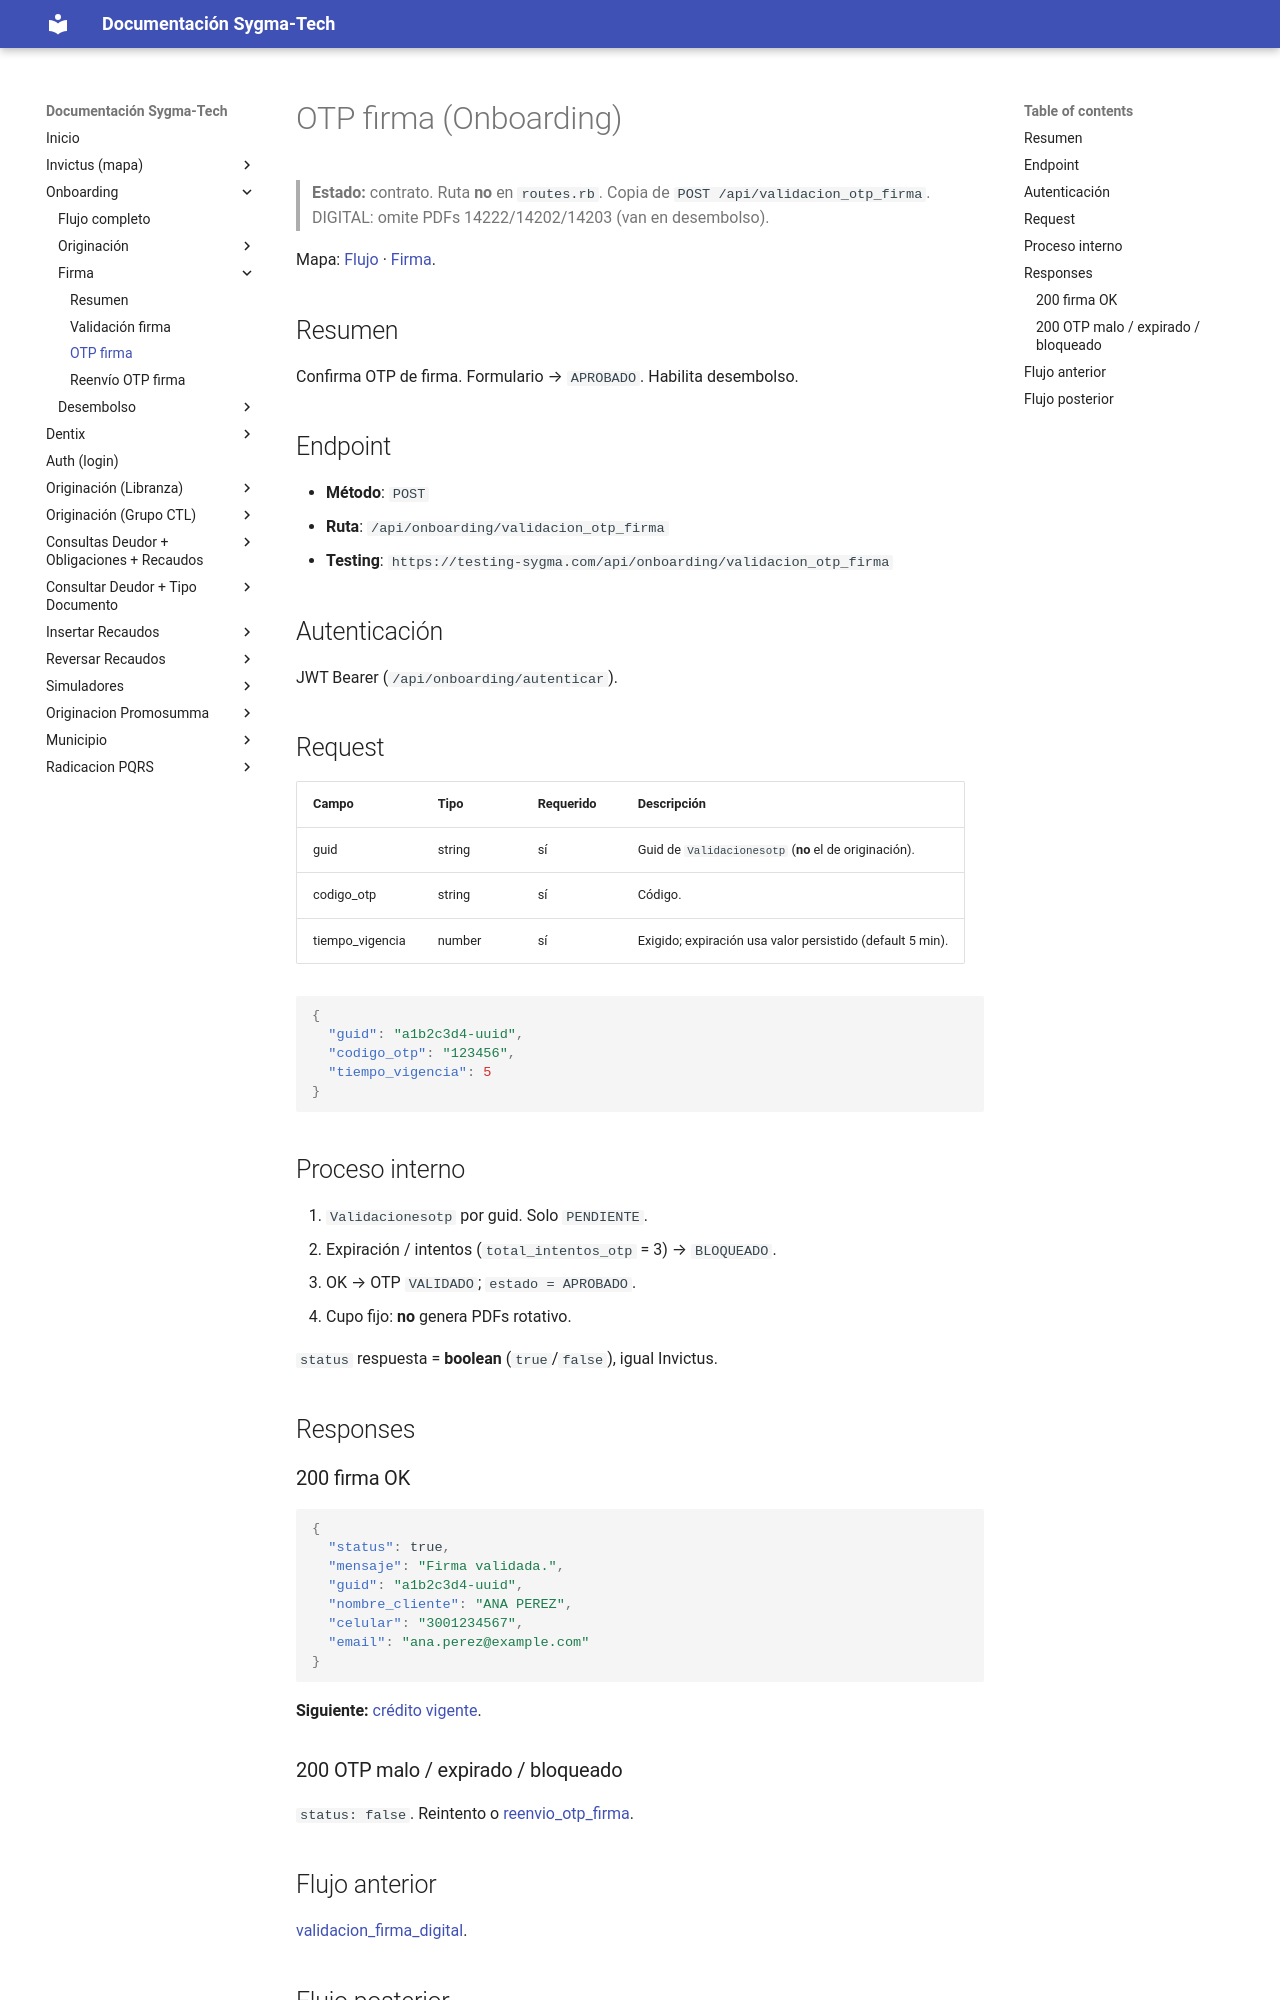

repository: xcentry1111/sygma-tech-documentacion · page: onboarding/firma/otp_firma/index.html · generator: mkdocs

# OTP firma (Onboarding)

> **Estado:** contrato. Ruta **no** en `routes.rb`. Copia de `POST /api/validacion_otp_firma`. DIGITAL: omite PDFs 14222/14202/14203 (van en desembolso).

Mapa: [Flujo](../flujo.md) · [Firma](index.md).

## Resumen
Confirma OTP de firma. Formulario → `APROBADO`. Habilita desembolso.

## Endpoint
- **Método**: `POST`
- **Ruta**: `/api/onboarding/validacion_otp_firma`
- **Testing**: `https://testing-sygma.com/api/onboarding/validacion_otp_firma`

## Autenticación
JWT Bearer (`/api/onboarding/autenticar`).

## Request

| Campo | Tipo | Requerido | Descripción |
|------|------|-----------|-------------|
| guid | string | sí | Guid de `Validacionesotp` (**no** el de originación). |
| codigo_otp | string | sí | Código. |
| tiempo_vigencia | number | sí | Exigido; expiración usa valor persistido (default 5 min). |

```json
{
  "guid": "a1b2c3d4-uuid",
  "codigo_otp": "123456",
  "tiempo_vigencia": 5
}
```

## Proceso interno
1. `Validacionesotp` por guid. Solo `PENDIENTE`.
2. Expiración / intentos (`total_intentos_otp` = 3) → `BLOQUEADO`.
3. OK → OTP `VALIDADO`; `estado = APROBADO`.
4. Cupo fijo: **no** genera PDFs rotativo.

`status` respuesta = **boolean** (`true`/`false`), igual Invictus.

## Responses

### 200 firma OK
```json
{
  "status": true,
  "mensaje": "Firma validada.",
  "guid": "a1b2c3d4-uuid",
  "nombre_cliente": "ANA PEREZ",
  "celular": "3001234567",
  "email": "ana.perez@example.com"
}
```
**Siguiente:** [crédito vigente](../desembolso/credito_vigente.md).

### 200 OTP malo / expirado / bloqueado
`status: false`. Reintento o [reenvio_otp_firma](reenvio_otp_firma.md).
